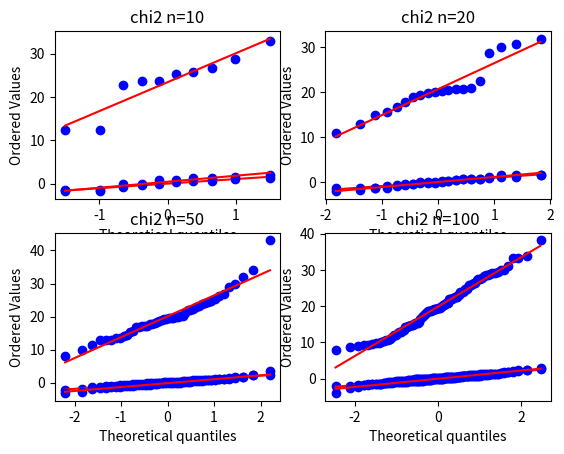

The matplotlib source for this figure:
#!/usr/bin/python3

import matplotlib.pyplot as plt
import numpy as np
import scipy.stats as st

for k, v in {'norm': st.norm.rvs, 't': st.t.rvs, 'chi2': st.chi2.rvs}.items():
    p = 0
    for i in [10, 20, 50, 100]:
        p += 1
        if k == 'norm':
            x = v(size=i)
        else:
            x = v(size=i, df=20)
        plt.subplot(220 + p)
        st.probplot(x, plot=plt)
        plt.title('{:s} n={:d}'.format(k, i))
    plt.show()
